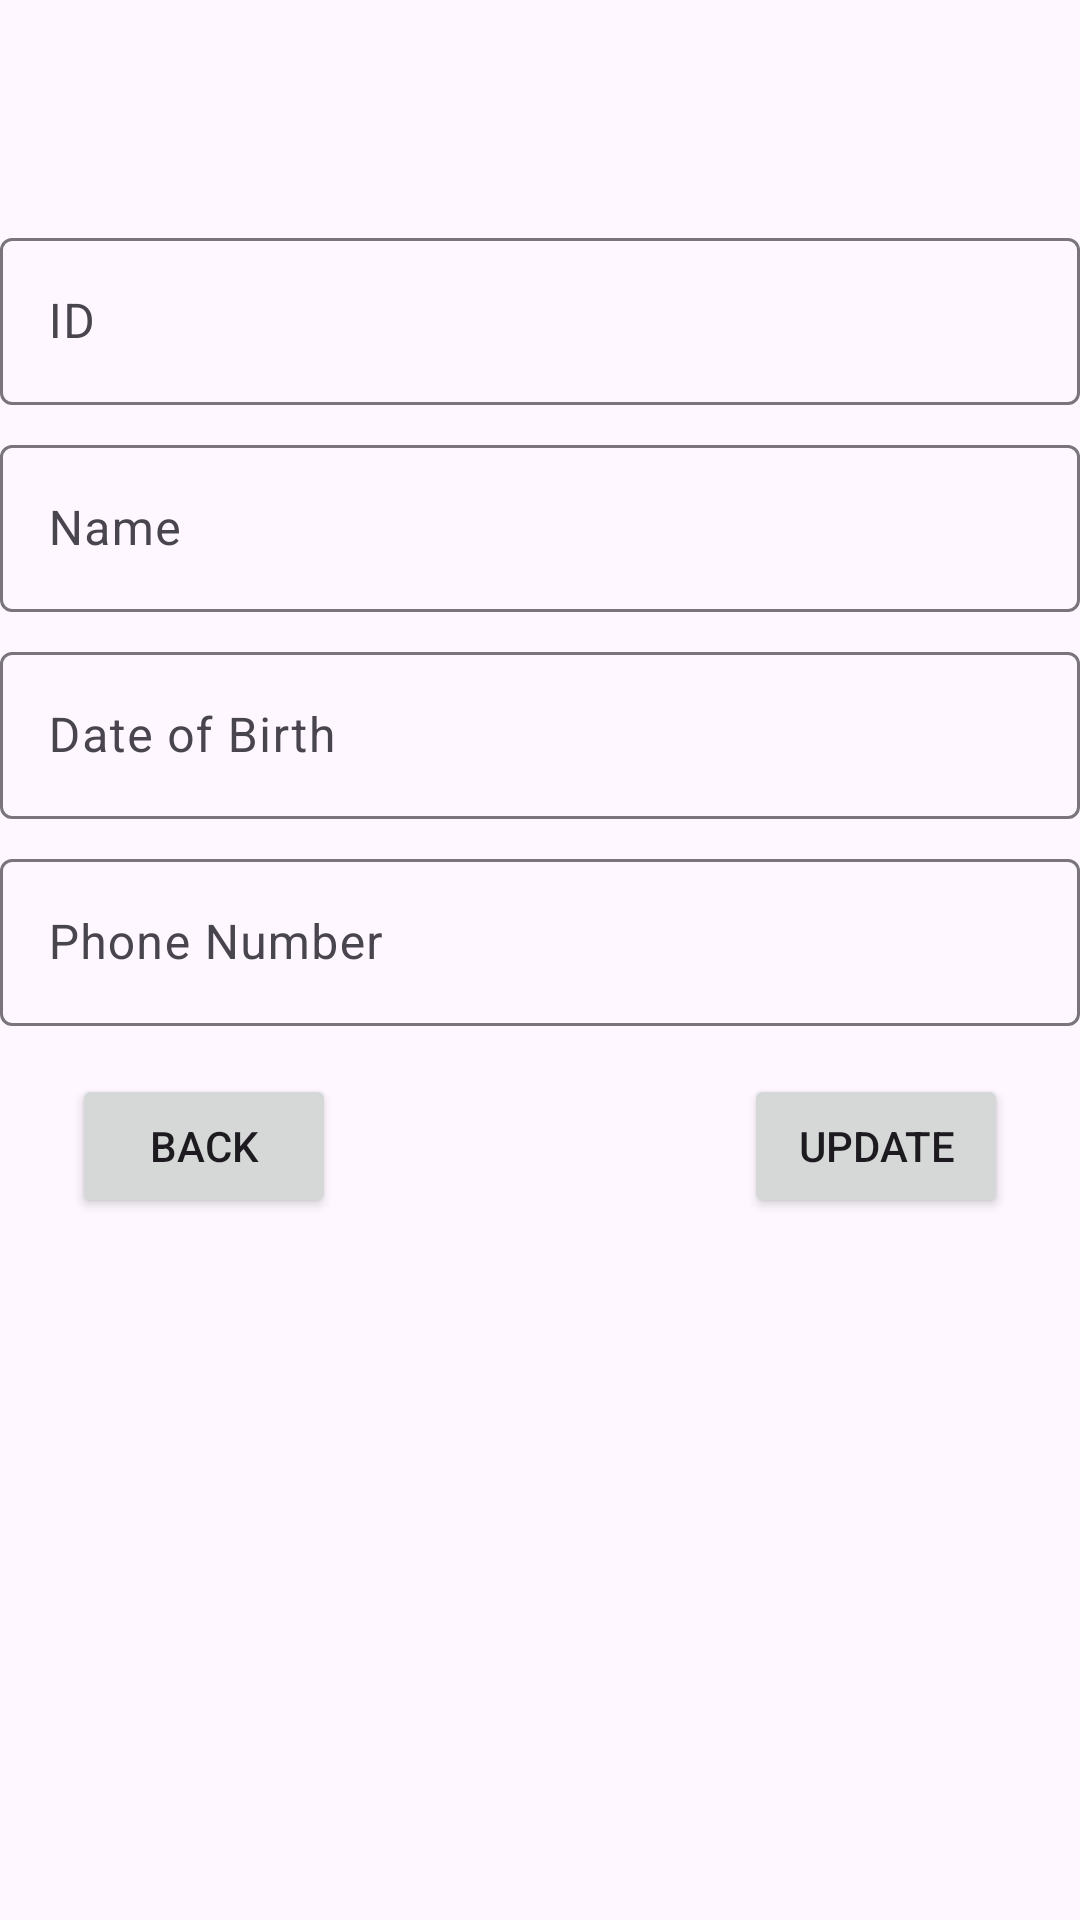

Layout XML and referenced resources for this Android screen:
<!-- AndroidManifest.xml: application theme Theme.AdvWeek4160421040 -->
<!-- res/layout/fragment_student_detail.xml -->
<?xml version="1.0" encoding="utf-8"?>
<FrameLayout xmlns:android="http://schemas.android.com/apk/res/android"
    xmlns:app="http://schemas.android.com/apk/res-auto"
    xmlns:tools="http://schemas.android.com/tools"
    android:layout_width="match_parent"
    android:layout_height="match_parent"
    tools:context=".view.StudentDetailFragment">

    <androidx.constraintlayout.widget.ConstraintLayout
        android:layout_width="match_parent"
        android:layout_height="match_parent">

        <ImageView
            android:id="@+id/imageView2"
            android:layout_width="wrap_content"
            android:layout_height="wrap_content"
            android:layout_marginTop="50dp"
            android:src="@drawable/ic_launcher_foreground"
            app:layout_constraintEnd_toEndOf="parent"
            app:layout_constraintStart_toStartOf="parent"
            app:layout_constraintTop_toTopOf="parent" />

        <com.google.android.material.textfield.TextInputLayout
            android:id="@+id/textInputLayout"
            android:layout_width="360dp"
            android:layout_height="wrap_content"
            android:layout_marginTop="24dp"
            android:hint="ID"
            app:layout_constraintEnd_toEndOf="parent"
            app:layout_constraintStart_toStartOf="parent"
            app:layout_constraintTop_toBottomOf="@+id/imageView2">

            <com.google.android.material.textfield.TextInputEditText
                android:id="@+id/txtID"
                android:layout_width="match_parent"
                android:layout_height="wrap_content" />
        </com.google.android.material.textfield.TextInputLayout>

        <com.google.android.material.textfield.TextInputLayout
            android:id="@+id/textInputLayout2"
            android:layout_width="360dp"
            android:layout_height="wrap_content"
            android:layout_marginTop="8dp"
            android:hint="Name"
            app:layout_constraintEnd_toEndOf="parent"
            app:layout_constraintStart_toStartOf="parent"
            app:layout_constraintTop_toBottomOf="@+id/textInputLayout">

            <com.google.android.material.textfield.TextInputEditText
                android:id="@+id/txtName"
                android:layout_width="match_parent"
                android:layout_height="wrap_content" />
        </com.google.android.material.textfield.TextInputLayout>

        <com.google.android.material.textfield.TextInputLayout
            android:id="@+id/textInputLayout3"
            android:layout_width="360dp"
            android:layout_height="wrap_content"
            android:layout_marginTop="8dp"
            android:hint="Date of Birth"
            app:layout_constraintEnd_toEndOf="parent"
            app:layout_constraintStart_toStartOf="parent"
            app:layout_constraintTop_toBottomOf="@+id/textInputLayout2">

            <com.google.android.material.textfield.TextInputEditText
                android:id="@+id/txtDoB"
                android:layout_width="match_parent"
                android:layout_height="wrap_content" />
        </com.google.android.material.textfield.TextInputLayout>

        <com.google.android.material.textfield.TextInputLayout
            android:id="@+id/textInputLayout4"
            android:layout_width="360dp"
            android:layout_height="wrap_content"
            android:layout_marginTop="8dp"
            android:hint="Phone Number"
            app:layout_constraintEnd_toEndOf="parent"
            app:layout_constraintStart_toStartOf="parent"
            app:layout_constraintTop_toBottomOf="@+id/textInputLayout3">

            <com.google.android.material.textfield.TextInputEditText
                android:id="@+id/txtPhone"
                android:layout_width="match_parent"
                android:layout_height="wrap_content" />
        </com.google.android.material.textfield.TextInputLayout>

        <Button
            android:id="@+id/btnUpdate"
            android:layout_width="wrap_content"
            android:layout_height="wrap_content"
            android:layout_marginTop="16dp"
            android:layout_marginEnd="24dp"
            android:text="Update"
            app:layout_constraintEnd_toEndOf="parent"
            app:layout_constraintTop_toBottomOf="@+id/textInputLayout4" />

        <Button
            android:id="@+id/btnBack"
            android:layout_width="wrap_content"
            android:layout_height="wrap_content"
            android:layout_marginStart="24dp"
            android:layout_marginTop="16dp"
            android:text="Back"
            app:layout_constraintStart_toStartOf="parent"
            app:layout_constraintTop_toBottomOf="@+id/textInputLayout4" />
    </androidx.constraintlayout.widget.ConstraintLayout>
</FrameLayout>
<!-- resources referenced by this layout -->
<resources>
  <style name="Theme.AdvWeek4160421040" parent="Theme.ANMPStudent" />
  <style name="Theme.ANMPStudent" parent="Theme.Material3.DayNight">
          
          
      </style>
</resources>
